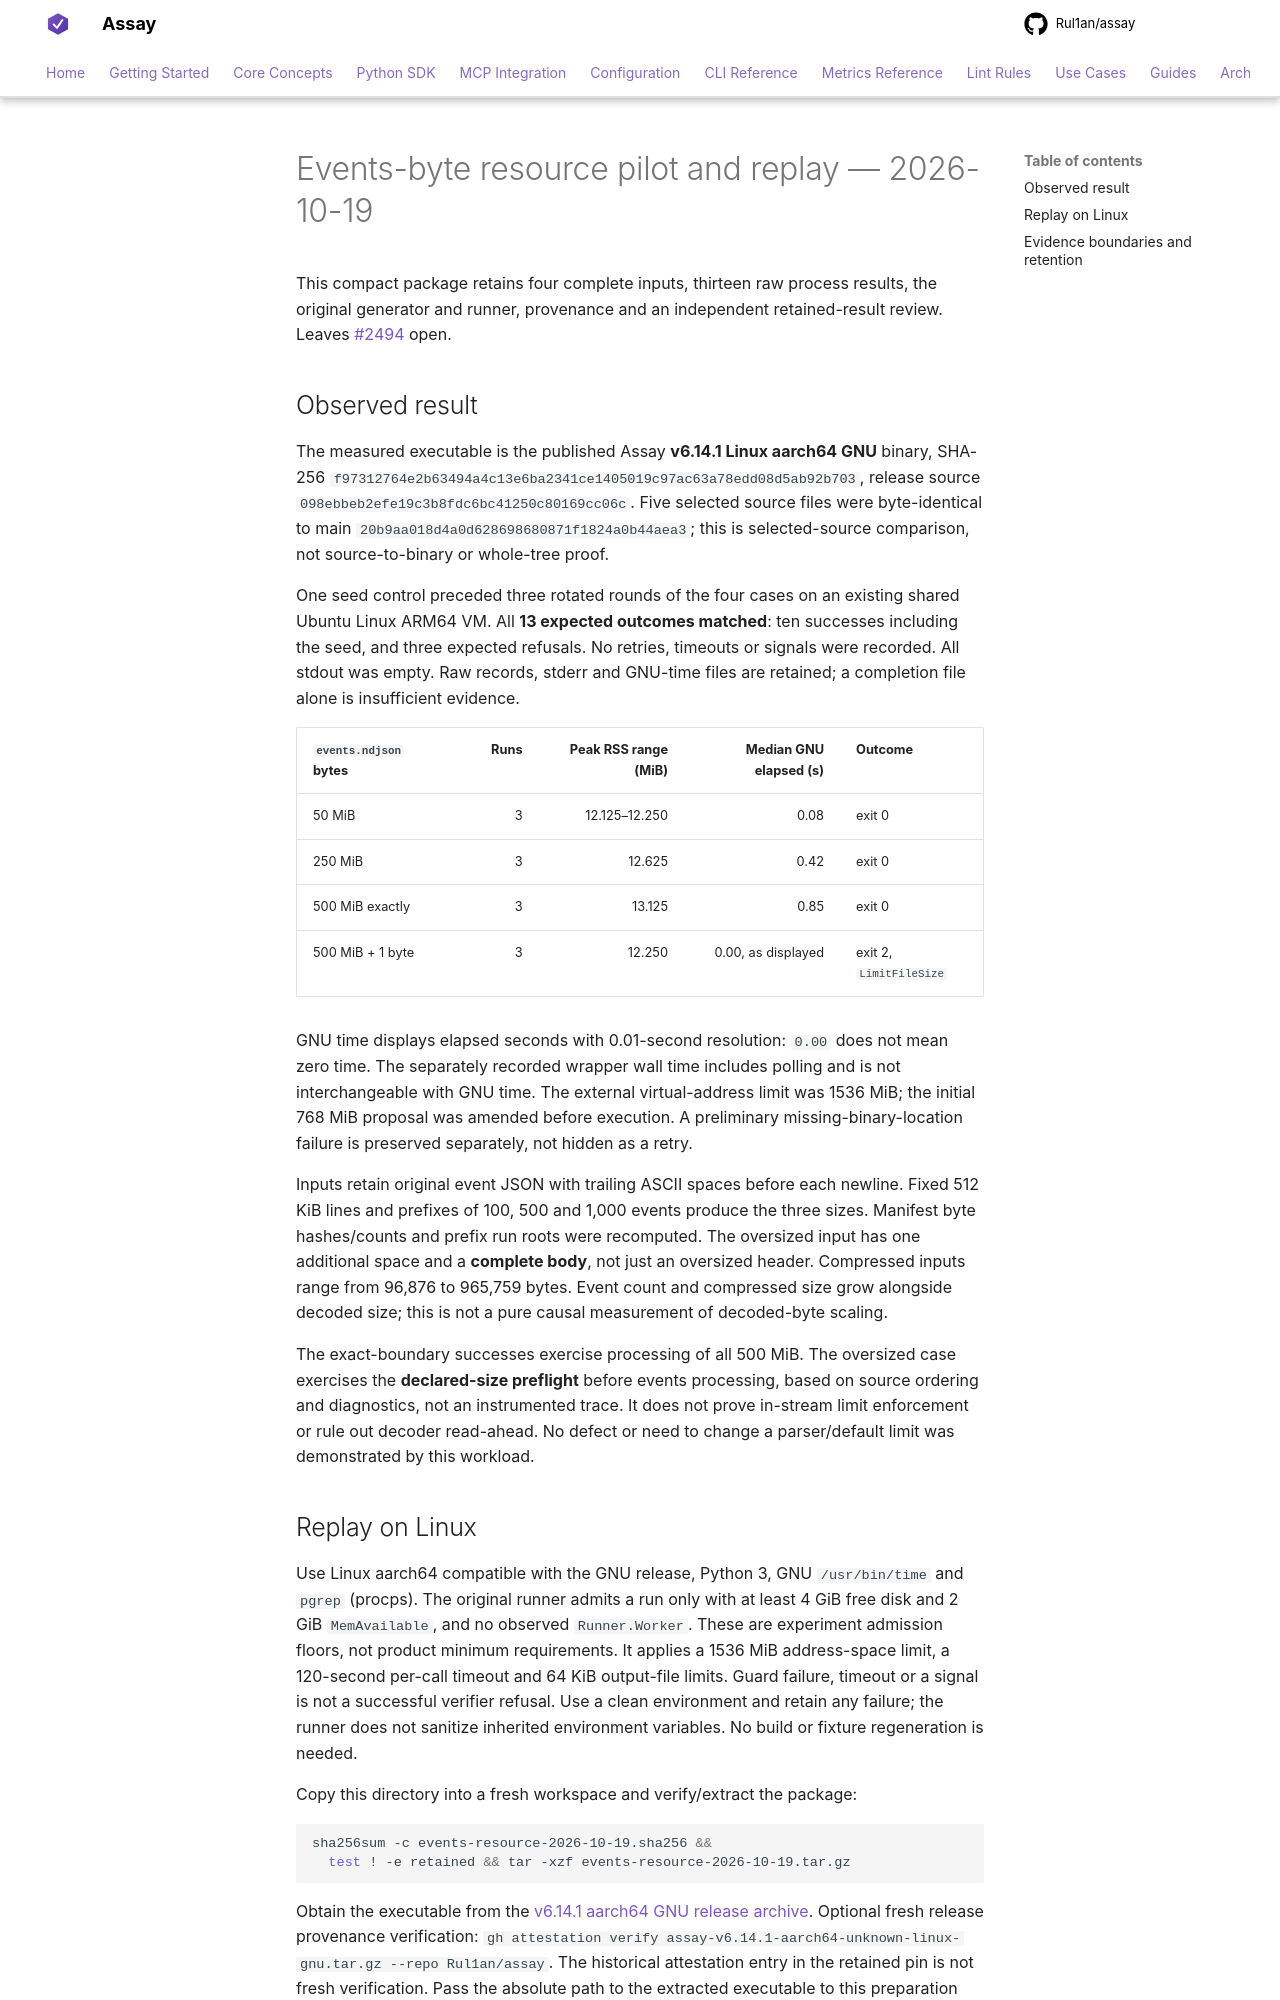

repository: Rul1an/assay · page: experiments/verifier-events-resource-2026-10/index.html · generator: mkdocs

# Events-byte resource pilot and replay — 2026-10-19

This compact package retains four complete inputs, thirteen raw process results,
the original generator and runner, provenance and an independent retained-result
review. Leaves [#2494](https://github.com/Rul1an/assay/issues/2494) open.

## Observed result

The measured executable is the published Assay **v6.14.1 Linux aarch64 GNU** binary,
SHA-256 `f97312764e2b63494a4c13e6ba2341ce1405019c97ac63a78edd08d5ab92b703`,
release source `098ebbeb2efe19c3b8fdc6bc41250c80169cc06c`. Five selected source
files were byte-identical to main `20b9aa018d4a0d628698680871f1824a0b44aea3`;
this is selected-source comparison, not source-to-binary or whole-tree proof.

One seed control preceded three rotated rounds of the four cases on an existing
shared Ubuntu Linux ARM64 VM. All **13 expected outcomes matched**: ten successes
including the seed, and three expected refusals. No retries, timeouts or signals
were recorded. All stdout was empty. Raw records, stderr and GNU-time files are
retained; a completion file alone is insufficient evidence.

| `events.ndjson` bytes | Runs | Peak RSS range (MiB) | Median GNU elapsed (s) | Outcome |
|---|---:|---:|---:|---|
| 50 MiB | 3 | 12.125–12.250 | 0.08 | exit 0 |
| 250 MiB | 3 | 12.625 | 0.42 | exit 0 |
| 500 MiB exactly | 3 | 13.125 | 0.85 | exit 0 |
| 500 MiB + 1 byte | 3 | 12.250 | 0.00, as displayed | exit 2, `LimitFileSize` |

GNU time displays elapsed seconds with 0.01-second resolution: `0.00` does not
mean zero time. The separately recorded wrapper wall time includes polling and
is not interchangeable with GNU time. The external virtual-address limit was
1536 MiB; the initial 768 MiB proposal was amended before execution. A preliminary
missing-binary-location failure is preserved separately, not hidden as a retry.

Inputs retain original event JSON with trailing ASCII spaces before each newline.
Fixed 512 KiB lines and prefixes of 100, 500 and 1,000 events produce the three
sizes. Manifest byte hashes/counts and prefix run roots were recomputed. The
oversized input has one additional space and a **complete body**, not just an
oversized header. Compressed inputs range from 96,876 to 965,759 bytes. Event
count and compressed size grow alongside decoded size; this is not a pure causal
measurement of decoded-byte scaling.

The exact-boundary successes exercise processing of all 500 MiB. The oversized
case exercises the **declared-size preflight** before events processing, based
on source ordering and diagnostics, not an instrumented trace. It does not prove
in-stream limit enforcement or rule out decoder read-ahead. No defect or need to
change a parser/default limit was demonstrated by this workload.
